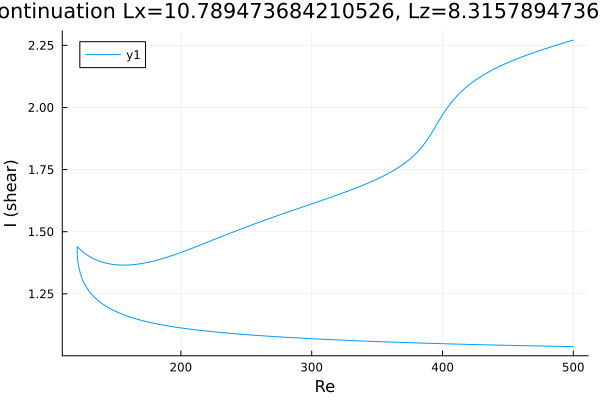

The file beside this chart, header and first rows:
Re, shear
500.0, 2.271
498.9, 2.27
497.5, 2.267
496, 2.265
494.6, 2.263
493.2, 2.261
491.8, 2.258
490.4, 2.256
489, 2.254
487.6, 2.251
486.1, 2.249
484.7, 2.247
483.3, 2.244
481.9, 2.242
480.5, 2.24
479.1, 2.237
477.7, 2.235
476.2, 2.232
474.8, 2.23
473.4, 2.227
472, 2.225
470.6, 2.222
469.2, 2.22
467.8, 2.217
466.3, 2.214
464.9, 2.212
463.5, 2.209
462.1, 2.206
460.7, 2.203
460, 2.202
458.6, 2.199
457.2, 2.196
455.7, 2.193
454.3, 2.19
452.9, 2.187
451.5, 2.184
450.1, 2.181
448.7, 2.177
447.3, 2.174
445.8, 2.171
444.4, 2.167
443, 2.164
441.6, 2.16
440.2, 2.156
438.8, 2.153
437.4, 2.149
435.9, 2.145
434.5, 2.141
433.1, 2.136
431.7, 2.132
430.3, 2.127
428.9, 2.123
427.5, 2.118
426, 2.113
424.6, 2.108
423.2, 2.103
421.8, 2.097
420.4, 2.091
419, 2.085
417.6, 2.079
... 534 more rows
